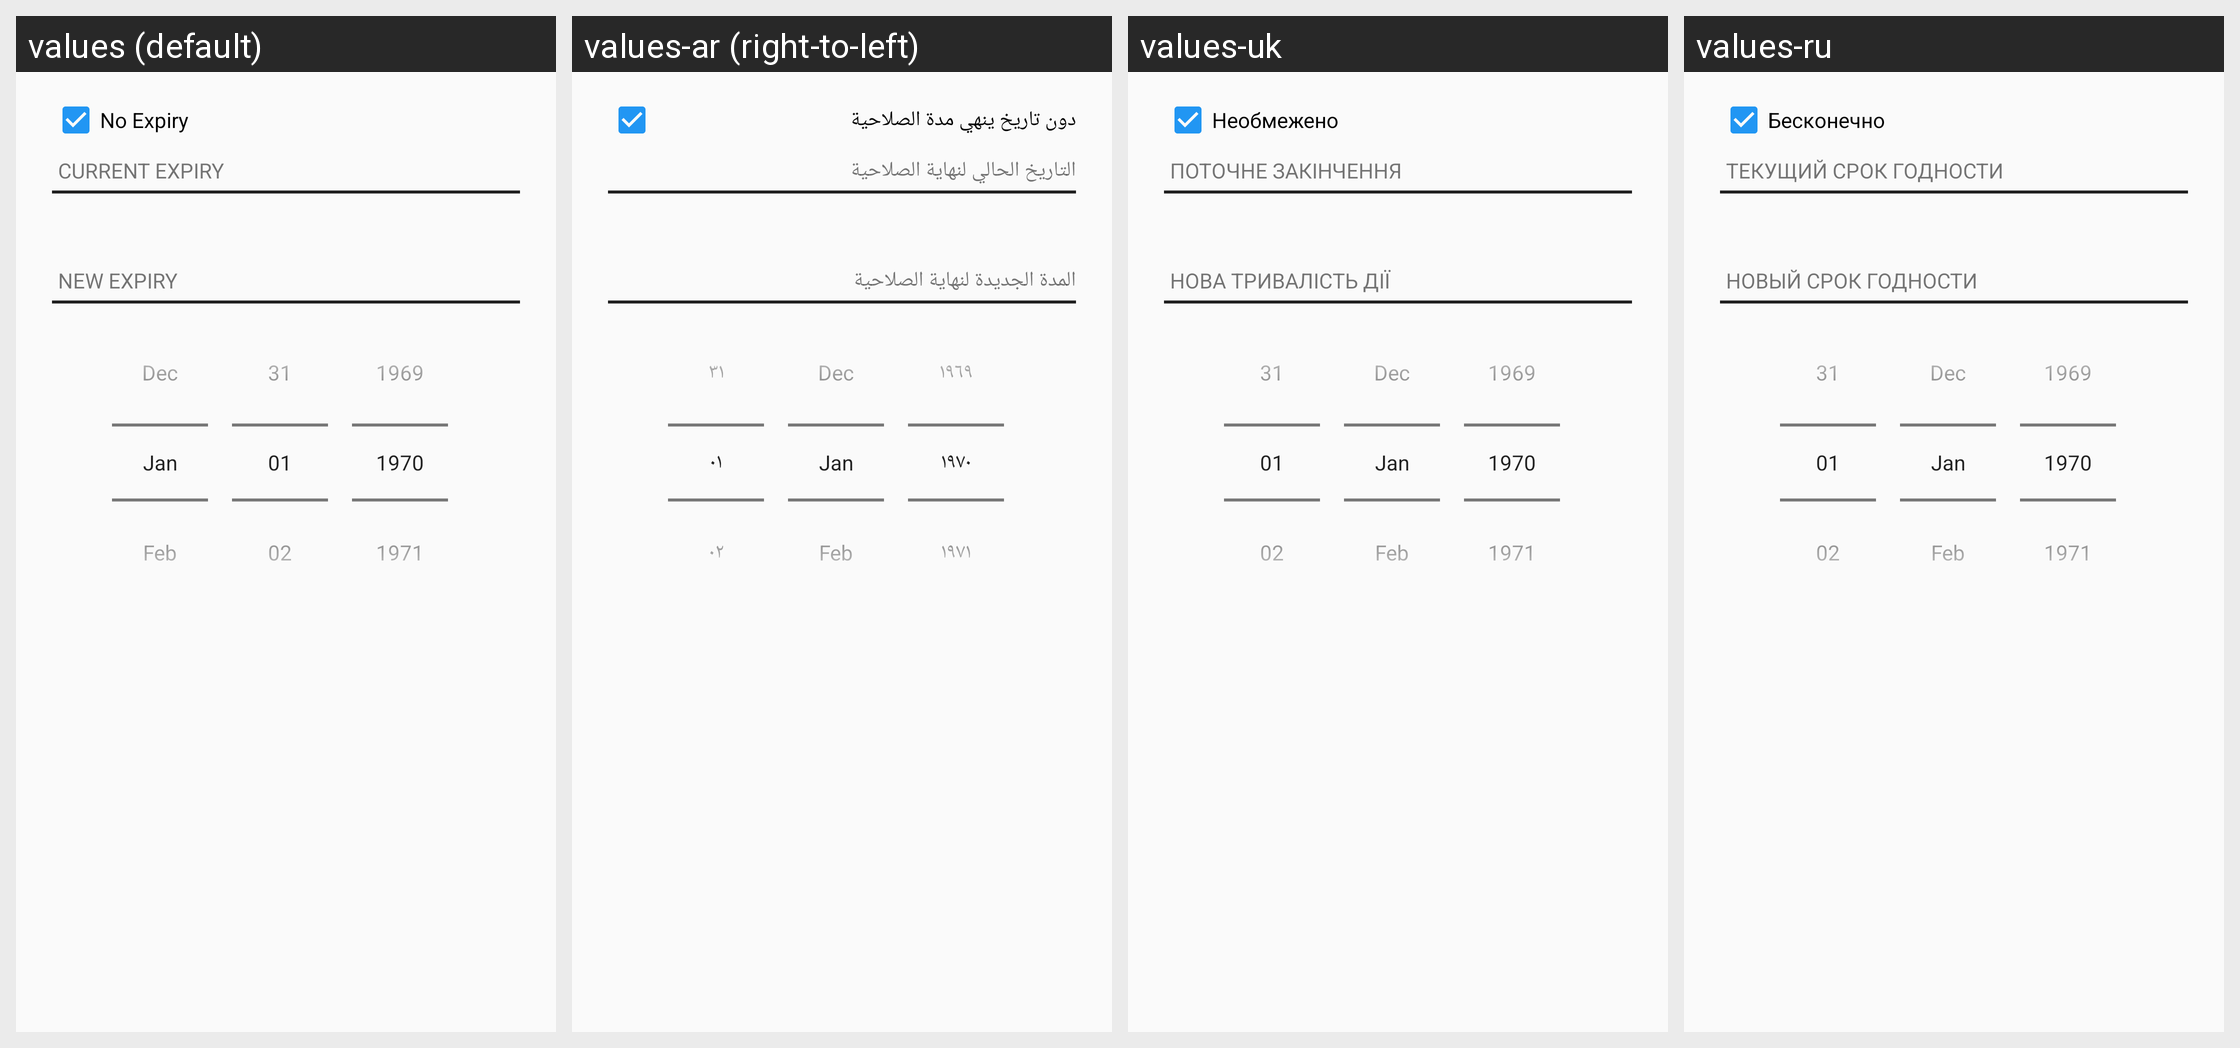

The Android screen above is rendered under several locales of the same app. Produce the string resources it draws, with the default and per-locale values.
Android screen res/layout/edit_subkey_expiry_dialog.xml rendered under 4 locales, left to right: values (default), values-ar (right-to-left), values-uk, values-ru. Device: Nexus 5 (rendered at 1080×1920; each locale shown at half size, 540×960, under a caption strip naming it); theme Theme.Keychain.Light.
Other locales in the repository, not shown: values-br, values-ca, values-cs, values-cs-rCZ, values-da, values-de, values-el, values-eo, values-es, values-es-rCO, values-es-rMX, values-et, values-eu, values-fa, values-fi, values-fr, values-gl, values-gu, values-hi, values-hu, values-id, values-it, values-it-rIT, values-ja, values-kn, values-ko, values-la, values-ml, values-nb, values-nl, values-nl-rBE, values-nl-rNL, values-pl, values-pt-rBR, values-pt-rPT, values-ro, values-sl, values-sr, values-sv, values-te, values-th, values-tr, values-vi, values-zh, values-zh-rTW.
Strings drawn on this screen, with the default value and each locale's value (text and hints the layout hard-codes, and strings that could not be matched under every locale, appear in the picture but are not listed):

btn_no_date
  values: No Expiry
  values-ar: دون تاريخ ينهي مدة الصلاحية
  values-uk: Необмежено
  values-ru: Бесконечно

section_current_expiry
  values: Current expiry
  values-ar: التاريخ الحالي لنهاية الصلاحية
  values-uk: Поточне закінчення
  values-ru: Текущий срок годности

section_new_expiry
  values: New expiry
  values-ar: المدة الجديدة لنهاية الصلاحية
  values-uk: Нова тривалість дії
  values-ru: Новый срок годности
